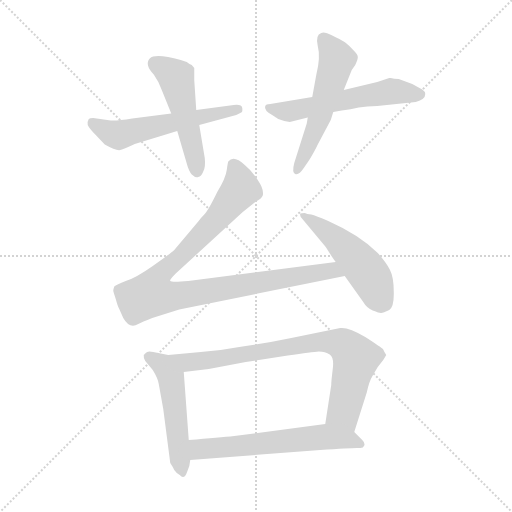
t = 0.00 s
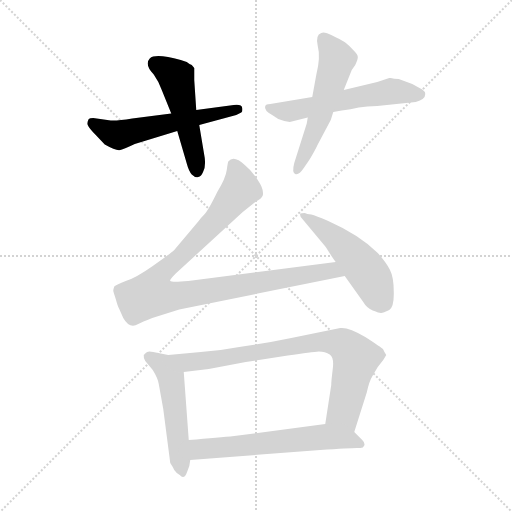
t = 1.41 s
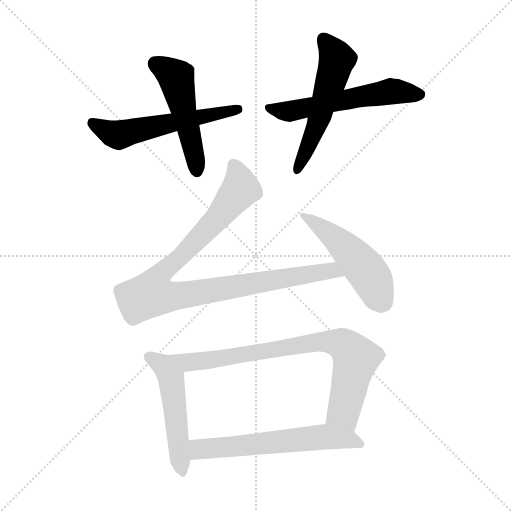
t = 2.82 s
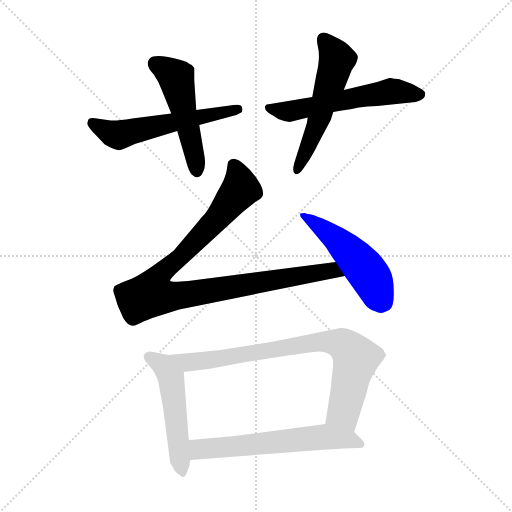
t = 4.24 s
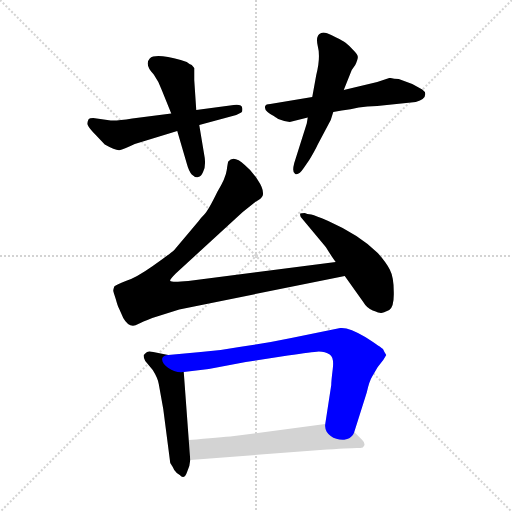
t = 5.65 s
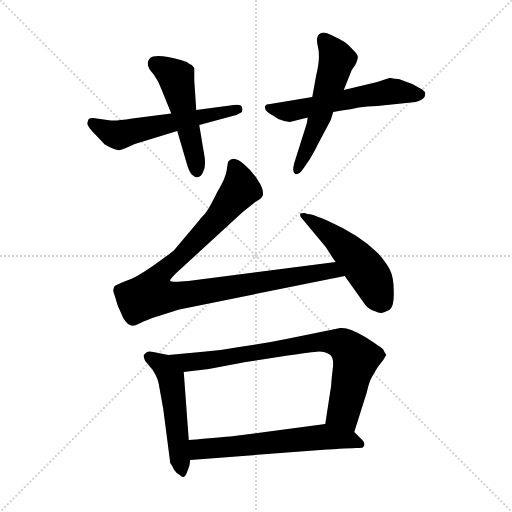
t = 7.06 s

The animated SVG that drew these frames (rendered in a browser with its animation timeline set to each time). Animation: 9 CSS @keyframes rules; one cycle of 7.06 s.

<svg version="1.1" viewBox="0 0 1024 1024" xmlns="http://www.w3.org/2000/svg">
  <g stroke="lightgray" stroke-dasharray="1,1" stroke-width="1" transform="scale(4, 4)">
    <line x1="0" y1="0" x2="256" y2="256"></line>
    <line x1="256" y1="0" x2="0" y2="256"></line>
    <line x1="128" y1="0" x2="128" y2="256"></line>
    <line x1="0" y1="128" x2="256" y2="128"></line>
  </g>
<g transform="scale(1, -1) translate(0, -860)">
   <style type="text/css">
    @keyframes keyframes0 {
      from {
       stroke: blue;
       stroke-dashoffset: 559;
       stroke-width: 128;
       }
       65% {
       animation-timing-function: step-end;
       stroke: blue;
       stroke-dashoffset: 0;
       stroke-width: 128;
       }
       to {
       stroke: black;
       stroke-width: 1024;
       }
       }
       #make-me-a-hanzi-animation-0 {
         animation: keyframes0 0.704915s both;
         animation-delay: 0.000000s;
         animation-timing-function: linear;
       }
    @keyframes keyframes1 {
      from {
       stroke: blue;
       stroke-dashoffset: 499;
       stroke-width: 128;
       }
       62% {
       animation-timing-function: step-end;
       stroke: blue;
       stroke-dashoffset: 0;
       stroke-width: 128;
       }
       to {
       stroke: black;
       stroke-width: 1024;
       }
       }
       #make-me-a-hanzi-animation-1 {
         animation: keyframes1 0.656087s both;
         animation-delay: 0.704915s;
         animation-timing-function: linear;
       }
    @keyframes keyframes2 {
      from {
       stroke: blue;
       stroke-dashoffset: 563;
       stroke-width: 128;
       }
       65% {
       animation-timing-function: step-end;
       stroke: blue;
       stroke-dashoffset: 0;
       stroke-width: 128;
       }
       to {
       stroke: black;
       stroke-width: 1024;
       }
       }
       #make-me-a-hanzi-animation-2 {
         animation: keyframes2 0.708171s both;
         animation-delay: 1.361003s;
         animation-timing-function: linear;
       }
    @keyframes keyframes3 {
      from {
       stroke: blue;
       stroke-dashoffset: 543;
       stroke-width: 128;
       }
       64% {
       animation-timing-function: step-end;
       stroke: blue;
       stroke-dashoffset: 0;
       stroke-width: 128;
       }
       to {
       stroke: black;
       stroke-width: 1024;
       }
       }
       #make-me-a-hanzi-animation-3 {
         animation: keyframes3 0.691895s both;
         animation-delay: 2.069173s;
         animation-timing-function: linear;
       }
    @keyframes keyframes4 {
      from {
       stroke: blue;
       stroke-dashoffset: 973;
       stroke-width: 128;
       }
       76% {
       animation-timing-function: step-end;
       stroke: blue;
       stroke-dashoffset: 0;
       stroke-width: 128;
       }
       to {
       stroke: black;
       stroke-width: 1024;
       }
       }
       #make-me-a-hanzi-animation-4 {
         animation: keyframes4 1.041829s both;
         animation-delay: 2.761068s;
         animation-timing-function: linear;
       }
    @keyframes keyframes5 {
      from {
       stroke: blue;
       stroke-dashoffset: 502;
       stroke-width: 128;
       }
       62% {
       animation-timing-function: step-end;
       stroke: blue;
       stroke-dashoffset: 0;
       stroke-width: 128;
       }
       to {
       stroke: black;
       stroke-width: 1024;
       }
       }
       #make-me-a-hanzi-animation-5 {
         animation: keyframes5 0.658529s both;
         animation-delay: 3.802897s;
         animation-timing-function: linear;
       }
    @keyframes keyframes6 {
      from {
       stroke: blue;
       stroke-dashoffset: 511;
       stroke-width: 128;
       }
       62% {
       animation-timing-function: step-end;
       stroke: blue;
       stroke-dashoffset: 0;
       stroke-width: 128;
       }
       to {
       stroke: black;
       stroke-width: 1024;
       }
       }
       #make-me-a-hanzi-animation-6 {
         animation: keyframes6 0.665853s both;
         animation-delay: 4.461426s;
         animation-timing-function: linear;
       }
    @keyframes keyframes7 {
      from {
       stroke: blue;
       stroke-dashoffset: 786;
       stroke-width: 128;
       }
       72% {
       animation-timing-function: step-end;
       stroke: blue;
       stroke-dashoffset: 0;
       stroke-width: 128;
       }
       to {
       stroke: black;
       stroke-width: 1024;
       }
       }
       #make-me-a-hanzi-animation-7 {
         animation: keyframes7 0.889648s both;
         animation-delay: 5.127279s;
         animation-timing-function: linear;
       }
    @keyframes keyframes8 {
      from {
       stroke: blue;
       stroke-dashoffset: 599;
       stroke-width: 128;
       }
       66% {
       animation-timing-function: step-end;
       stroke: blue;
       stroke-dashoffset: 0;
       stroke-width: 128;
       }
       to {
       stroke: black;
       stroke-width: 1024;
       }
       }
       #make-me-a-hanzi-animation-8 {
         animation: keyframes8 0.737467s both;
         animation-delay: 6.016927s;
         animation-timing-function: linear;
       }
</style>
<path d="M 467.5 650.0 L 392.5 640.0 L 342.5 633.0 L 264.5 623.0 Q 233.5 618.0 221.5 619.0 L 186.5 624.0 Q 179.5 624.0 177.5 622.0 Q 173.5 615.0 175.5 610.0 Q 177.5 604.0 192.5 589.0 L 209.5 571.0 Q 232.5 558.0 240.5 560.0 Q 248.5 562.0 269.5 572.0 L 354.5 598.0 L 398.5 610.0 L 472.5 630.0 Q 479.5 634.0 482.5 635.0 Q 485.5 636.0 484.5 644.0 Q 483.5 652.0 467.5 650.0 Z" fill="lightgray"></path> 
<path d="M 392.5 640.0 L 388.5 700.0 L 388.5 724.0 L 383.5 730.0 Q 379.5 731.0 373.5 736.0 L 361.5 740.0 Q 310.5 754.0 299.5 743.0 Q 288.5 731.0 307.5 711.0 Q 317.5 697.0 323.5 680.0 L 342.5 633.0 L 354.5 598.0 L 373.5 533.0 Q 377.5 518.0 383.5 511.0 Q 390.5 504.0 396.5 506.0 Q 402.5 507.0 406.5 517.0 Q 411.5 526.0 409.5 544.0 L 398.5 610.0 L 392.5 640.0 Z" fill="lightgray"></path> 
<path d="M 556.5 622.0 L 568.5 618.0 L 579.5 616.0 L 615.5 625.0 L 666.5 636.0 L 683.5 639.0 Q 701.5 641.0 717.5 645.0 Q 733.5 648.0 754.5 648.0 L 831.5 656.0 Q 850.5 661.0 850.5 672.0 Q 850.5 677.0 844.5 681.0 L 824.5 692.0 L 797.5 702.0 Q 787.5 702.0 781.5 704.0 L 778.5 704.0 L 754.5 696.0 L 687.5 680.0 L 624.5 666.0 L 540.5 652.0 Q 531.5 652.0 530.5 648.0 Q 526.5 639.0 547.5 628.0 Q 555.5 623.0 556.5 622.0 Z" fill="lightgray"></path> 
<path d="M 615.5 625.0 L 613.5 613.0 L 588.5 534.0 Q 583.5 515.0 590.5 512.0 Q 597.5 509.0 607.5 524.0 L 618.5 540.0 Q 629.5 558.0 635.5 571.0 L 661.5 620.0 L 666.5 636.0 L 687.5 680.0 L 703.5 720.0 L 710.5 730.0 Q 716.5 743.0 715.5 747.0 Q 715.5 751.0 704.5 762.0 Q 694.5 773.0 687.5 777.0 Q 681.5 781.0 664.5 789.0 Q 648.5 797.0 642.5 794.0 Q 630.5 790.0 635.5 768.0 Q 641.5 746.0 632.5 710.0 L 624.5 666.0 L 615.5 625.0 Z" fill="lightgray"></path> 
<path d="M 671.5 336.0 L 376.5 298.0 Q 343.5 295.0 340.5 298.0 Q 338.5 300.0 351.5 313.0 L 485.5 436.0 L 510.5 456.0 Q 523.5 463.0 525.5 469.0 Q 528.5 481.0 515.5 500.0 Q 503.5 519.0 489.5 530.0 Q 467.5 551.0 456.5 537.0 Q 455.5 535.0 453.5 520.0 Q 451.5 504.0 434.5 476.0 Q 416.5 439.0 408.5 431.0 Q 400.5 423.0 396.5 417.0 L 348.5 360.0 Q 339.5 352.0 305.5 328.0 Q 271.5 304.0 251.5 298.0 Q 232.5 291.0 228.5 287.0 Q 226.5 281.0 226.5 279.0 Q 226.5 277.0 231.5 262.0 Q 235.5 247.0 238.5 242.0 L 246.5 224.0 Q 259.5 201.0 276.5 212.0 Q 283.5 216.0 304.5 224.0 L 358.5 241.0 L 689.5 308.0 C 718.5 314.0 701.5 340.0 671.5 336.0 Z" fill="lightgray"></path> 
<path d="M 609.5 434.0 Q 602.5 434.0 600.5 433.0 Q 599.5 431.0 601.5 426.0 L 651.5 366.0 Q 666.5 342.0 671.5 336.0 L 689.5 308.0 L 726.5 256.0 Q 733.5 244.0 745.5 239.0 Q 758.5 234.0 761.5 234.0 Q 764.5 233.0 778.5 240.0 Q 788.5 247.0 787.5 277.0 Q 787.5 306.0 779.5 321.0 Q 772.5 335.0 755.5 354.0 Q 719.5 390.0 656.5 418.0 Q 631.5 429.0 622.5 431.0 Q 613.5 432.0 609.5 434.0 Z" fill="lightgray"></path> 
<path d="M 336.5 150.0 L 306.5 156.0 Q 294.5 159.0 291.5 154.0 L 287.5 150.0 Q 286.5 146.0 290.5 138.0 L 305.5 120.0 Q 315.5 104.0 317.5 92.0 L 326.5 42.0 L 340.5 -66.0 Q 346.5 -75.0 348.5 -80.0 Q 351.5 -85.0 359.5 -90.0 Q 368.5 -101.0 374.5 -83.0 Q 379.5 -74.0 380.5 -60.0 L 377.5 -20.0 L 367.5 116.0 C 365.5 144.0 365.5 144.0 336.5 150.0 Z" fill="lightgray"></path> 
<path d="M 401.5 156.0 L 336.5 150.0 C 306.5 147.0 337.5 112.0 367.5 116.0 L 417.5 122.0 L 491.5 136.0 L 575.5 149.0 Q 624.5 156.0 637.5 157.0 Q 650.5 157.0 659.5 151.0 Q 668.5 145.0 665.5 122.0 Q 662.5 98.0 662.5 90.0 L 650.5 12.0 C 645.5 -18.0 699.5 -33.0 708.5 -4.0 L 733.5 75.0 Q 738.5 98.0 745.5 109.0 L 755.5 126.0 L 766.5 140.0 L 772.5 150.0 Q 768.5 156.0 766.5 161.0 Q 763.5 165.0 730.5 186.0 Q 697.5 206.0 680.5 204.0 L 582.5 184.0 Q 524.5 172.0 478.5 166.0 Q 442.5 159.0 401.5 156.0 Z" fill="lightgray"></path> 
<path d="M 380.5 -60.0 L 640.5 -40.0 Q 710.5 -35.0 718.5 -36.0 Q 726.5 -37.0 728.5 -31.0 Q 730.5 -26.0 724.5 -20.0 L 708.5 -4.0 C 687.5 17.0 680.5 16.0 650.5 12.0 L 468.5 -12.0 Q 439.5 -15.0 377.5 -20.0 C 347.5 -22.0 350.5 -62.0 380.5 -60.0 Z" fill="lightgray"></path> 
      <clipPath id="make-me-a-hanzi-clip-0">
      <path d="M 467.5 650.0 L 392.5 640.0 L 342.5 633.0 L 264.5 623.0 Q 233.5 618.0 221.5 619.0 L 186.5 624.0 Q 179.5 624.0 177.5 622.0 Q 173.5 615.0 175.5 610.0 Q 177.5 604.0 192.5 589.0 L 209.5 571.0 Q 232.5 558.0 240.5 560.0 Q 248.5 562.0 269.5 572.0 L 354.5 598.0 L 398.5 610.0 L 472.5 630.0 Q 479.5 634.0 482.5 635.0 Q 485.5 636.0 484.5 644.0 Q 483.5 652.0 467.5 650.0 Z" fill="lightgray"></path>
      </clipPath>
      <path clip-path="url(#make-me-a-hanzi-clip-0)" d="M 183.5 615.0 L 237.5 590.0 L 475.5 641.0 " fill="none" id="make-me-a-hanzi-animation-0" stroke-dasharray="431 862" stroke-linecap="round"></path>

      <clipPath id="make-me-a-hanzi-clip-1">
      <path d="M 392.5 640.0 L 388.5 700.0 L 388.5 724.0 L 383.5 730.0 Q 379.5 731.0 373.5 736.0 L 361.5 740.0 Q 310.5 754.0 299.5 743.0 Q 288.5 731.0 307.5 711.0 Q 317.5 697.0 323.5 680.0 L 342.5 633.0 L 354.5 598.0 L 373.5 533.0 Q 377.5 518.0 383.5 511.0 Q 390.5 504.0 396.5 506.0 Q 402.5 507.0 406.5 517.0 Q 411.5 526.0 409.5 544.0 L 398.5 610.0 L 392.5 640.0 Z" fill="lightgray"></path>
      </clipPath>
      <path clip-path="url(#make-me-a-hanzi-clip-1)" d="M 309.5 733.0 L 352.5 705.0 L 393.5 518.0 " fill="none" id="make-me-a-hanzi-animation-1" stroke-dasharray="371 742" stroke-linecap="round"></path>

      <clipPath id="make-me-a-hanzi-clip-2">
      <path d="M 556.5 622.0 L 568.5 618.0 L 579.5 616.0 L 615.5 625.0 L 666.5 636.0 L 683.5 639.0 Q 701.5 641.0 717.5 645.0 Q 733.5 648.0 754.5 648.0 L 831.5 656.0 Q 850.5 661.0 850.5 672.0 Q 850.5 677.0 844.5 681.0 L 824.5 692.0 L 797.5 702.0 Q 787.5 702.0 781.5 704.0 L 778.5 704.0 L 754.5 696.0 L 687.5 680.0 L 624.5 666.0 L 540.5 652.0 Q 531.5 652.0 530.5 648.0 Q 526.5 639.0 547.5 628.0 Q 555.5 623.0 556.5 622.0 Z" fill="lightgray"></path>
      </clipPath>
      <path clip-path="url(#make-me-a-hanzi-clip-2)" d="M 537.5 645.0 L 577.5 637.0 L 780.5 677.0 L 839.5 671.0 " fill="none" id="make-me-a-hanzi-animation-2" stroke-dasharray="435 870" stroke-linecap="round"></path>

      <clipPath id="make-me-a-hanzi-clip-3">
      <path d="M 615.5 625.0 L 613.5 613.0 L 588.5 534.0 Q 583.5 515.0 590.5 512.0 Q 597.5 509.0 607.5 524.0 L 618.5 540.0 Q 629.5 558.0 635.5 571.0 L 661.5 620.0 L 666.5 636.0 L 687.5 680.0 L 703.5 720.0 L 710.5 730.0 Q 716.5 743.0 715.5 747.0 Q 715.5 751.0 704.5 762.0 Q 694.5 773.0 687.5 777.0 Q 681.5 781.0 664.5 789.0 Q 648.5 797.0 642.5 794.0 Q 630.5 790.0 635.5 768.0 Q 641.5 746.0 632.5 710.0 L 624.5 666.0 L 615.5 625.0 Z" fill="lightgray"></path>
      </clipPath>
      <path clip-path="url(#make-me-a-hanzi-clip-3)" d="M 647.5 782.0 L 674.5 742.0 L 634.5 611.0 L 593.5 518.0 " fill="none" id="make-me-a-hanzi-animation-3" stroke-dasharray="415 830" stroke-linecap="round"></path>

      <clipPath id="make-me-a-hanzi-clip-4">
      <path d="M 671.5 336.0 L 376.5 298.0 Q 343.5 295.0 340.5 298.0 Q 338.5 300.0 351.5 313.0 L 485.5 436.0 L 510.5 456.0 Q 523.5 463.0 525.5 469.0 Q 528.5 481.0 515.5 500.0 Q 503.5 519.0 489.5 530.0 Q 467.5 551.0 456.5 537.0 Q 455.5 535.0 453.5 520.0 Q 451.5 504.0 434.5 476.0 Q 416.5 439.0 408.5 431.0 Q 400.5 423.0 396.5 417.0 L 348.5 360.0 Q 339.5 352.0 305.5 328.0 Q 271.5 304.0 251.5 298.0 Q 232.5 291.0 228.5 287.0 Q 226.5 281.0 226.5 279.0 Q 226.5 277.0 231.5 262.0 Q 235.5 247.0 238.5 242.0 L 246.5 224.0 Q 259.5 201.0 276.5 212.0 Q 283.5 216.0 304.5 224.0 L 358.5 241.0 L 689.5 308.0 C 718.5 314.0 701.5 340.0 671.5 336.0 Z" fill="lightgray"></path>
      </clipPath>
      <path clip-path="url(#make-me-a-hanzi-clip-4)" d="M 465.5 532.0 L 481.5 482.0 L 430.5 418.0 L 324.5 317.0 L 302.5 272.0 L 328.5 266.0 L 360.5 269.0 L 662.5 318.0 L 681.5 309.0 " fill="none" id="make-me-a-hanzi-animation-4" stroke-dasharray="845 1690" stroke-linecap="round"></path>

      <clipPath id="make-me-a-hanzi-clip-5">
      <path d="M 609.5 434.0 Q 602.5 434.0 600.5 433.0 Q 599.5 431.0 601.5 426.0 L 651.5 366.0 Q 666.5 342.0 671.5 336.0 L 689.5 308.0 L 726.5 256.0 Q 733.5 244.0 745.5 239.0 Q 758.5 234.0 761.5 234.0 Q 764.5 233.0 778.5 240.0 Q 788.5 247.0 787.5 277.0 Q 787.5 306.0 779.5 321.0 Q 772.5 335.0 755.5 354.0 Q 719.5 390.0 656.5 418.0 Q 631.5 429.0 622.5 431.0 Q 613.5 432.0 609.5 434.0 Z" fill="lightgray"></path>
      </clipPath>
      <path clip-path="url(#make-me-a-hanzi-clip-5)" d="M 605.5 430.0 L 668.5 386.0 L 723.5 330.0 L 747.5 295.0 L 761.5 249.0 " fill="none" id="make-me-a-hanzi-animation-5" stroke-dasharray="374 748" stroke-linecap="round"></path>

      <clipPath id="make-me-a-hanzi-clip-6">
      <path d="M 336.5 150.0 L 306.5 156.0 Q 294.5 159.0 291.5 154.0 L 287.5 150.0 Q 286.5 146.0 290.5 138.0 L 305.5 120.0 Q 315.5 104.0 317.5 92.0 L 326.5 42.0 L 340.5 -66.0 Q 346.5 -75.0 348.5 -80.0 Q 351.5 -85.0 359.5 -90.0 Q 368.5 -101.0 374.5 -83.0 Q 379.5 -74.0 380.5 -60.0 L 377.5 -20.0 L 367.5 116.0 C 365.5 144.0 365.5 144.0 336.5 150.0 Z" fill="lightgray"></path>
      </clipPath>
      <path clip-path="url(#make-me-a-hanzi-clip-6)" d="M 295.5 146.0 L 325.5 130.0 L 341.5 105.0 L 366.5 -85.0 " fill="none" id="make-me-a-hanzi-animation-6" stroke-dasharray="383 766" stroke-linecap="round"></path>

      <clipPath id="make-me-a-hanzi-clip-7">
      <path d="M 401.5 156.0 L 336.5 150.0 C 306.5 147.0 337.5 112.0 367.5 116.0 L 417.5 122.0 L 491.5 136.0 L 575.5 149.0 Q 624.5 156.0 637.5 157.0 Q 650.5 157.0 659.5 151.0 Q 668.5 145.0 665.5 122.0 Q 662.5 98.0 662.5 90.0 L 650.5 12.0 C 645.5 -18.0 699.5 -33.0 708.5 -4.0 L 733.5 75.0 Q 738.5 98.0 745.5 109.0 L 755.5 126.0 L 766.5 140.0 L 772.5 150.0 Q 768.5 156.0 766.5 161.0 Q 763.5 165.0 730.5 186.0 Q 697.5 206.0 680.5 204.0 L 582.5 184.0 Q 524.5 172.0 478.5 166.0 Q 442.5 159.0 401.5 156.0 Z" fill="lightgray"></path>
      </clipPath>
      <path clip-path="url(#make-me-a-hanzi-clip-7)" d="M 343.5 146.0 L 374.5 135.0 L 635.5 176.0 L 679.5 174.0 L 711.5 143.0 L 687.5 36.0 L 703.5 5.0 " fill="none" id="make-me-a-hanzi-animation-7" stroke-dasharray="658 1316" stroke-linecap="round"></path>

      <clipPath id="make-me-a-hanzi-clip-8">
      <path d="M 380.5 -60.0 L 640.5 -40.0 Q 710.5 -35.0 718.5 -36.0 Q 726.5 -37.0 728.5 -31.0 Q 730.5 -26.0 724.5 -20.0 L 708.5 -4.0 C 687.5 17.0 680.5 16.0 650.5 12.0 L 468.5 -12.0 Q 439.5 -15.0 377.5 -20.0 C 347.5 -22.0 350.5 -62.0 380.5 -60.0 Z" fill="lightgray"></path>
      </clipPath>
      <path clip-path="url(#make-me-a-hanzi-clip-8)" d="M 387.5 -53.0 L 398.5 -39.0 L 407.5 -37.0 L 646.5 -14.0 L 701.5 -19.0 L 720.5 -28.0 " fill="none" id="make-me-a-hanzi-animation-8" stroke-dasharray="471 942" stroke-linecap="round"></path>

</g>
</svg>
